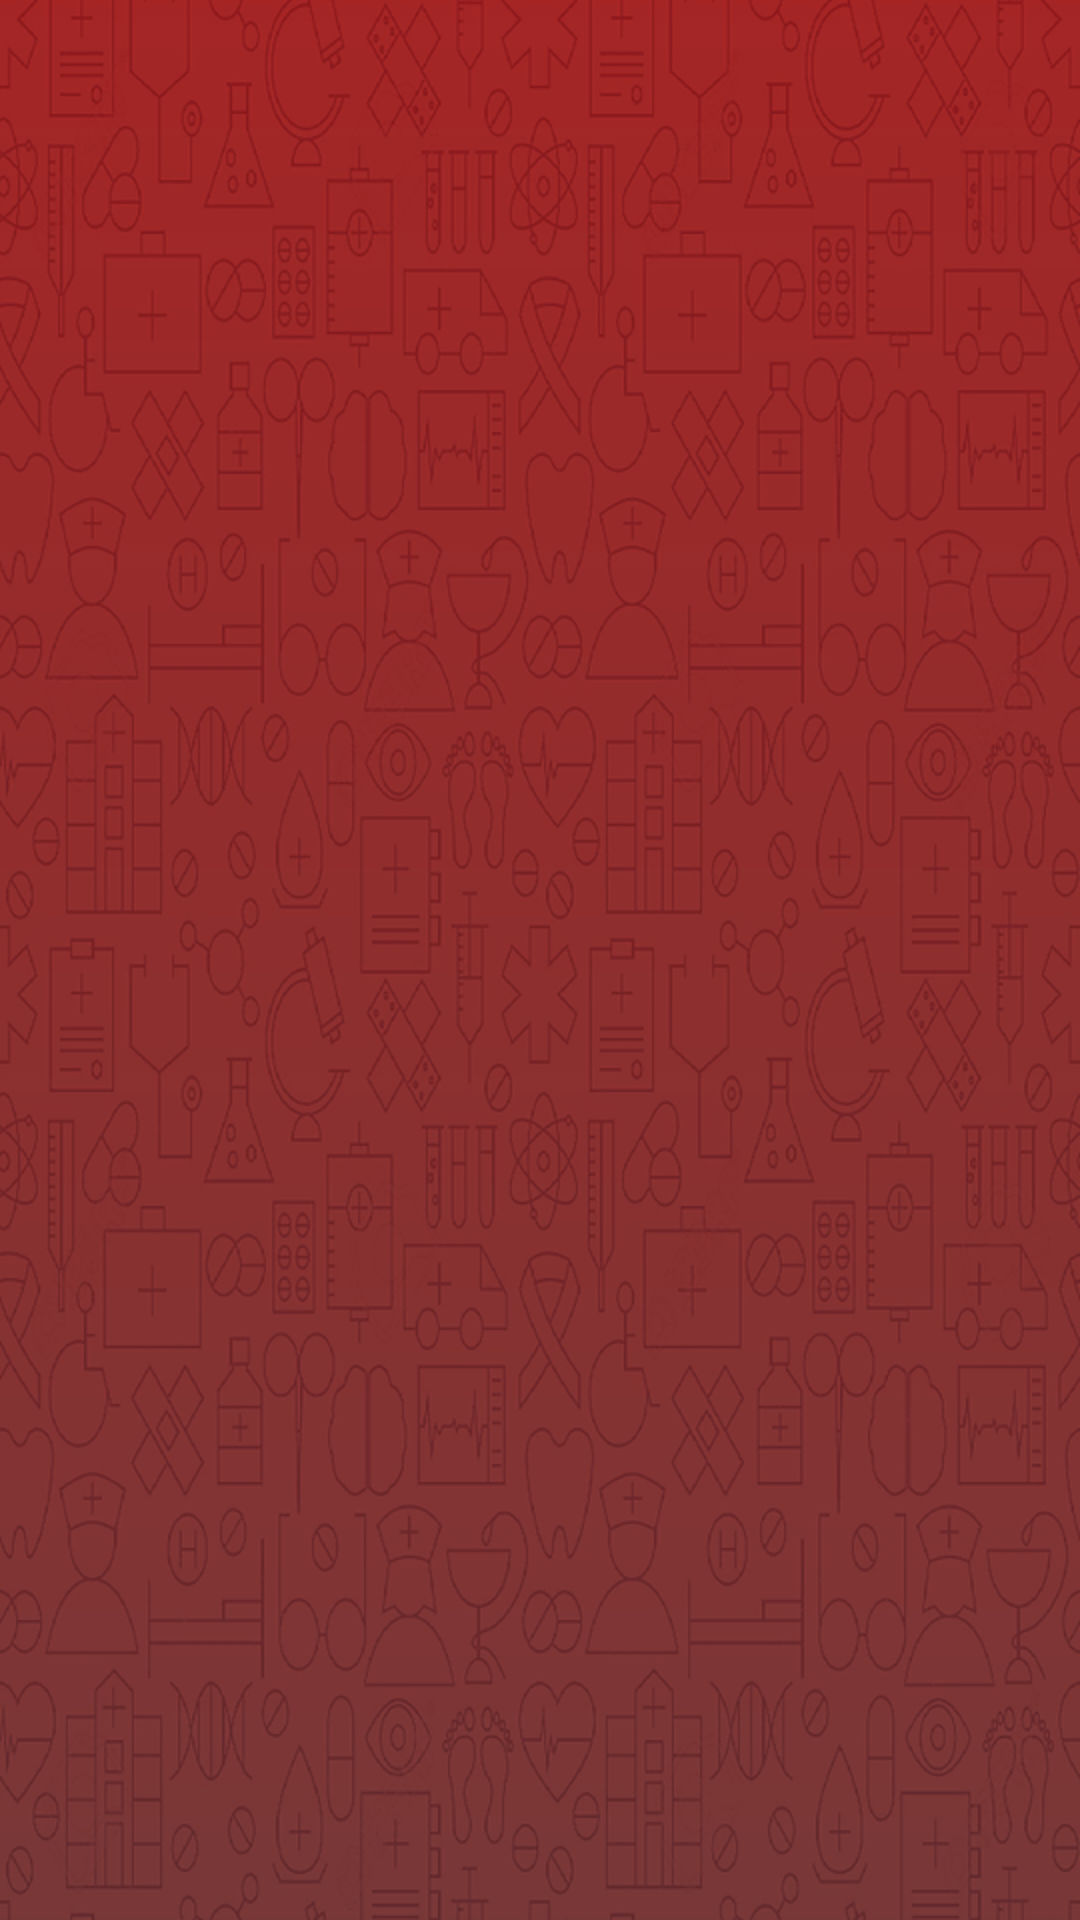

The Android layout XML behind this screen, and the referenced resources:
<!-- AndroidManifest.xml: application theme AppTheme -->
<!-- res/layout/activity_auth_cycle.xml -->
<?xml version="1.0" encoding="utf-8"?>
<FrameLayout xmlns:android="http://schemas.android.com/apk/res/android"
    android:id="@+id/auth_cycle_frame"
    xmlns:tools="http://schemas.android.com/tools"
    android:layout_width="match_parent"
    android:layout_height="match_parent"
    tools:context=".EmptyActivity"
    android:background="@drawable/im_auth_background"
    android:fitsSystemWindows="true"

    />
<!-- resources referenced by this layout -->
<resources>
  <!-- drawable im_auth_background: png bitmap (drawable-hdpi, 158351 bytes) -->
  <style name="AppTheme" parent="Theme.AppCompat.Light.NoActionBar">
          
          <item name="colorPrimary">@color/colorPrimary</item>
          <item name="colorPrimaryDark">@color/colorPrimaryDark</item>
          <item name="colorAccent">@color/colorAccent</item>
          <item name="android:windowTranslucentStatus">true</item>
  
      </style>
  <color name="colorPrimary">#6200EE</color>
  <color name="colorPrimaryDark">#92161D</color>
  <color name="colorAccent">#03DAC5</color>
</resources>
